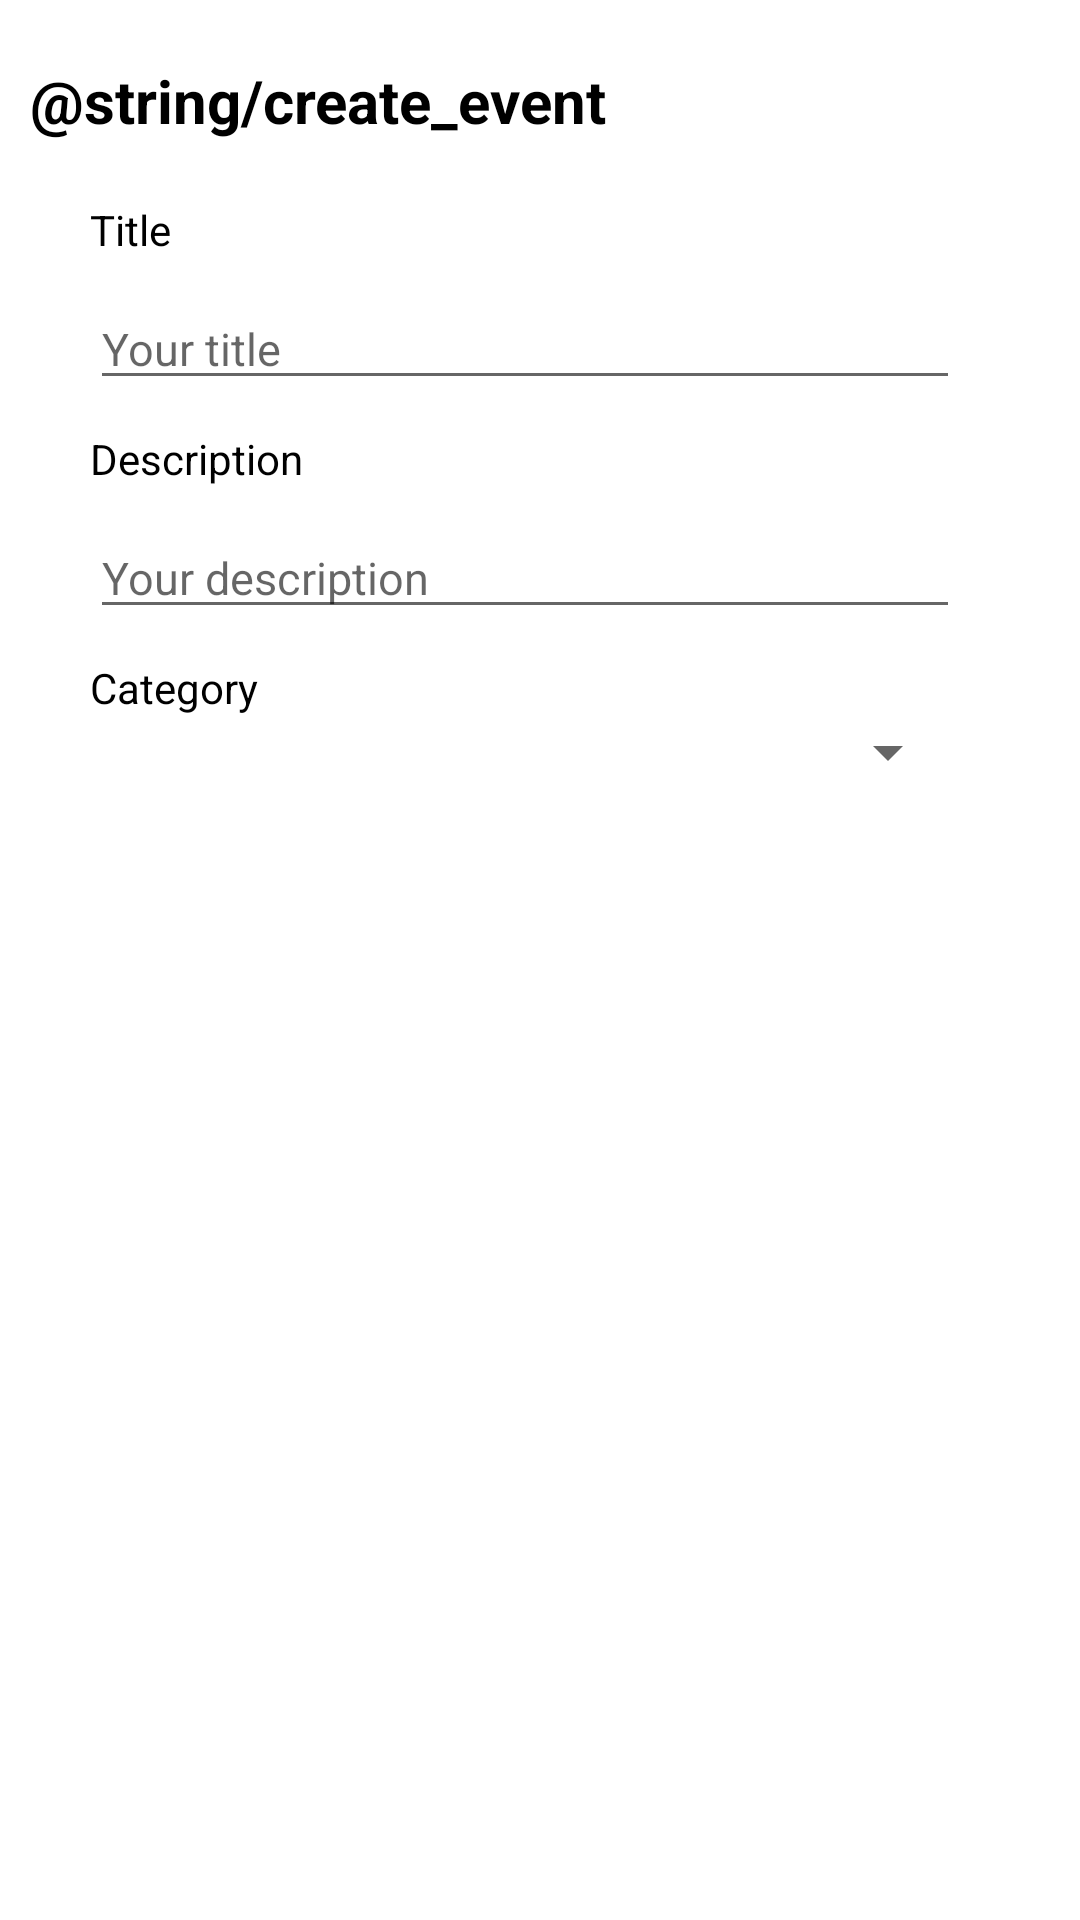

Write the Android layout XML for this screen, with the resource values it uses.
<!-- AndroidManifest.xml: application theme Theme.OpenEvents -->
<!-- res/layout/activity_create_event.xml -->
<?xml version="1.0" encoding="utf-8"?>
<LinearLayout
    xmlns:android="http://schemas.android.com/apk/res/android"
    xmlns:app="http://schemas.android.com/apk/res-auto"
    xmlns:tools="http://schemas.android.com/tools"
    android:layout_width="match_parent"
    android:layout_height="match_parent"
    tools:context=".CreateEventActivity"
    android:orientation="vertical">

    <TextView
        android:layout_width="match_parent"
        android:layout_height="wrap_content"
        android:text="@string/create_event"
        android:textSize="20sp"
        android:textColor="@color/black"
        android:textStyle="bold"
        android:layout_marginStart="10dp"
        android:layout_marginTop="20dp"/>

    <LinearLayout
        android:layout_width="match_parent"
        android:layout_height="wrap_content"
        android:orientation="vertical"
        android:layout_marginStart="30dp"
        android:layout_marginTop="20dp"
        android:layout_marginEnd="40dp">

        <TextView
            android:id="@+id/tv_create_event_title"
            android:layout_width="wrap_content"
            android:layout_height="wrap_content"
            android:text="Title"
            android:textColor="@color/black" />

        <EditText
            android:id="@+id/et_create_event_email"
            android:layout_width="match_parent"
            android:layout_height="wrap_content"
            android:layout_marginTop="10dp"
            android:hint="Your title"
            android:textSize="15sp" />

        <TextView
            android:id="@+id/tv_create_event_description"
            android:layout_width="wrap_content"
            android:layout_height="wrap_content"
            android:text="Description"
            android:textColor="@color/black"
            android:layout_marginTop="10dp"/>

        <EditText
            android:id="@+id/et_create_event_description"
            android:layout_width="match_parent"
            android:layout_height="wrap_content"
            android:layout_marginTop="10dp"
            android:hint="Your description"
            android:textSize="15sp" />

        <TextView
            android:id="@+id/tv_create_event_category"
            android:layout_width="wrap_content"
            android:layout_height="wrap_content"
            android:text="Category"
            android:textColor="@color/black"
            android:layout_marginTop="10dp"/>

        <Spinner
            android:id="@+id/sp_create_event_categories"
            android:layout_width="match_parent"
            android:layout_height="wrap_content"
            android:spinnerMode="dialog"
            android:prompt="@string/select"/>

    </LinearLayout>





</LinearLayout>
<!-- resources referenced by this layout -->
<resources>
  <color name="black">#FF000000</color>
  <style name="Theme.OpenEvents" parent="Theme.MaterialComponents.DayNight.NoActionBar">
          
          <item name="colorPrimary">@color/primary</item>
          <item name="colorPrimaryVariant">@color/purple_700</item>
          <item name="colorOnPrimary">@color/white</item>
          
          <item name="colorSecondary">@color/teal_200</item>
          <item name="colorSecondaryVariant">@color/teal_700</item>
          <item name="colorOnSecondary">@color/black</item>
          
          <item name="android:statusBarColor" tools:targetApi="l">?attr/colorPrimaryVariant</item>
          
          
          <item name="android:windowFullscreen">true</item>
      </style>
  <color name="primary">#4895ef</color>
  <color name="purple_700">#FF3700B3</color>
  <color name="white">#FFFFFFFF</color>
  <color name="teal_200">#FF03DAC5</color>
  <color name="teal_700">#FF018786</color>
</resources>
